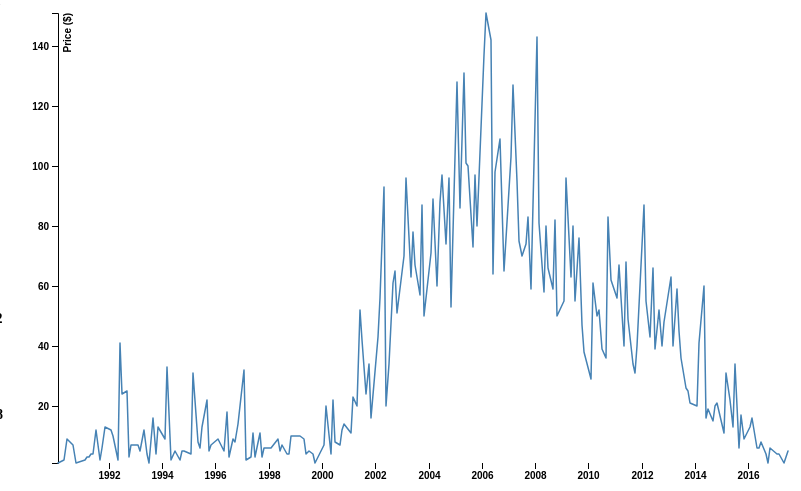
D3 v4 page, settled after 480 driven frames (8 s of simulated time); the page loaded 1 data file(s).



var svg = d3.select("svg"),
    margin = {top: 20, right: 20, bottom: 30, left: 50},
    width = +svg.attr("width") - margin.left - margin.right,
    height = +svg.attr("height") - margin.top - margin.bottom,
    g = svg.append("g").attr("transform", "translate(" + margin.left + "," + margin.top + ")");

var parseTime = d3.timeParse("%d-%b-%y");

var x = d3.scaleTime()
    .rangeRound([0, width]);

var y = d3.scaleLinear()
    .rangeRound([height, 0]);

var line = d3.line()
    .x(function(d) { return x(d.date); })
    .y(function(d) { return y(d.close); });

d3.csv("data.csv", function(d) {
  d.date = parseTime(d.date);
  d.close = +d.close;
  return d;
}, function(error, data) {
  if (error) throw error;

  x.domain(d3.extent(data, function(d) { return d.date; }));
  y.domain(d3.extent(data, function(d) { return d.close; }));

  g.append("g")
      .attr("transform", "translate(0," + height + ")")
      .call(d3.axisBottom(x))
    .select(".domain")
      .remove();

  g.append("g")
      .call(d3.axisLeft(y))
    .append("text")
      .attr("fill", "#000")
      .attr("transform", "rotate(-90)")
      .attr("y", 6)
      .attr("dy", "0.71em")
      .attr("text-anchor", "end")
      .text("Price ($)");

  g.append("path")
      .datum(data)
      .attr("fill", "none")
      .attr("stroke", "steelblue")
      .attr("stroke-linejoin", "round")
      .attr("stroke-linecap", "round")
      .attr("stroke-width", 1.5)
      .attr("d", line);
});



### data: data.csv
date, close
1-Feb-90, 1
1-May-90, 2
1-Jun-90, 9
1-Sep-90, 7
1-Oct-90, 1
1-Feb-91, 2
1-Mar-91, 3
1-Apr-91, 3
1-May-91, 4
1-Jun-91, 4
1-Jul-91, 12
1-Sep-91, 2
1-Oct-91, 6
1-Nov-91, 13
1-Feb-92, 12
1-Mar-92, 10
1-May-92, 2
1-Jun-92, 41
1-Jul-92, 24
1-Sep-92, 25
1-Oct-92, 3
1-Nov-92, 7
1-Feb-93, 7
1-Mar-93, 5
1-May-93, 12
1-Jun-93, 4
1-Jul-93, 1
1-Sep-93, 16
1-Oct-93, 4
1-Nov-93, 13
1-Feb-94, 9
1-Mar-94, 33
1-May-94, 2
1-Jul-94, 5
1-Sep-94, 2
1-Oct-94, 5
1-Nov-94, 5
1-Feb-95, 4
1-Mar-95, 31
1-May-95, 8
1-Jun-95, 6
1-Jul-95, 13
1-Sep-95, 22
1-Oct-95, 5
1-Nov-95, 7
1-Feb-96, 9
1-May-96, 5
1-Jun-96, 18
1-Jul-96, 3
1-Sep-96, 9
1-Oct-96, 8
1-Nov-96, 14
1-Feb-97, 32
1-Mar-97, 2
1-May-97, 3
1-Jun-97, 11
1-Jul-97, 3
1-Sep-97, 11
1-Oct-97, 3
1-Nov-97, 6
... 155 more rows